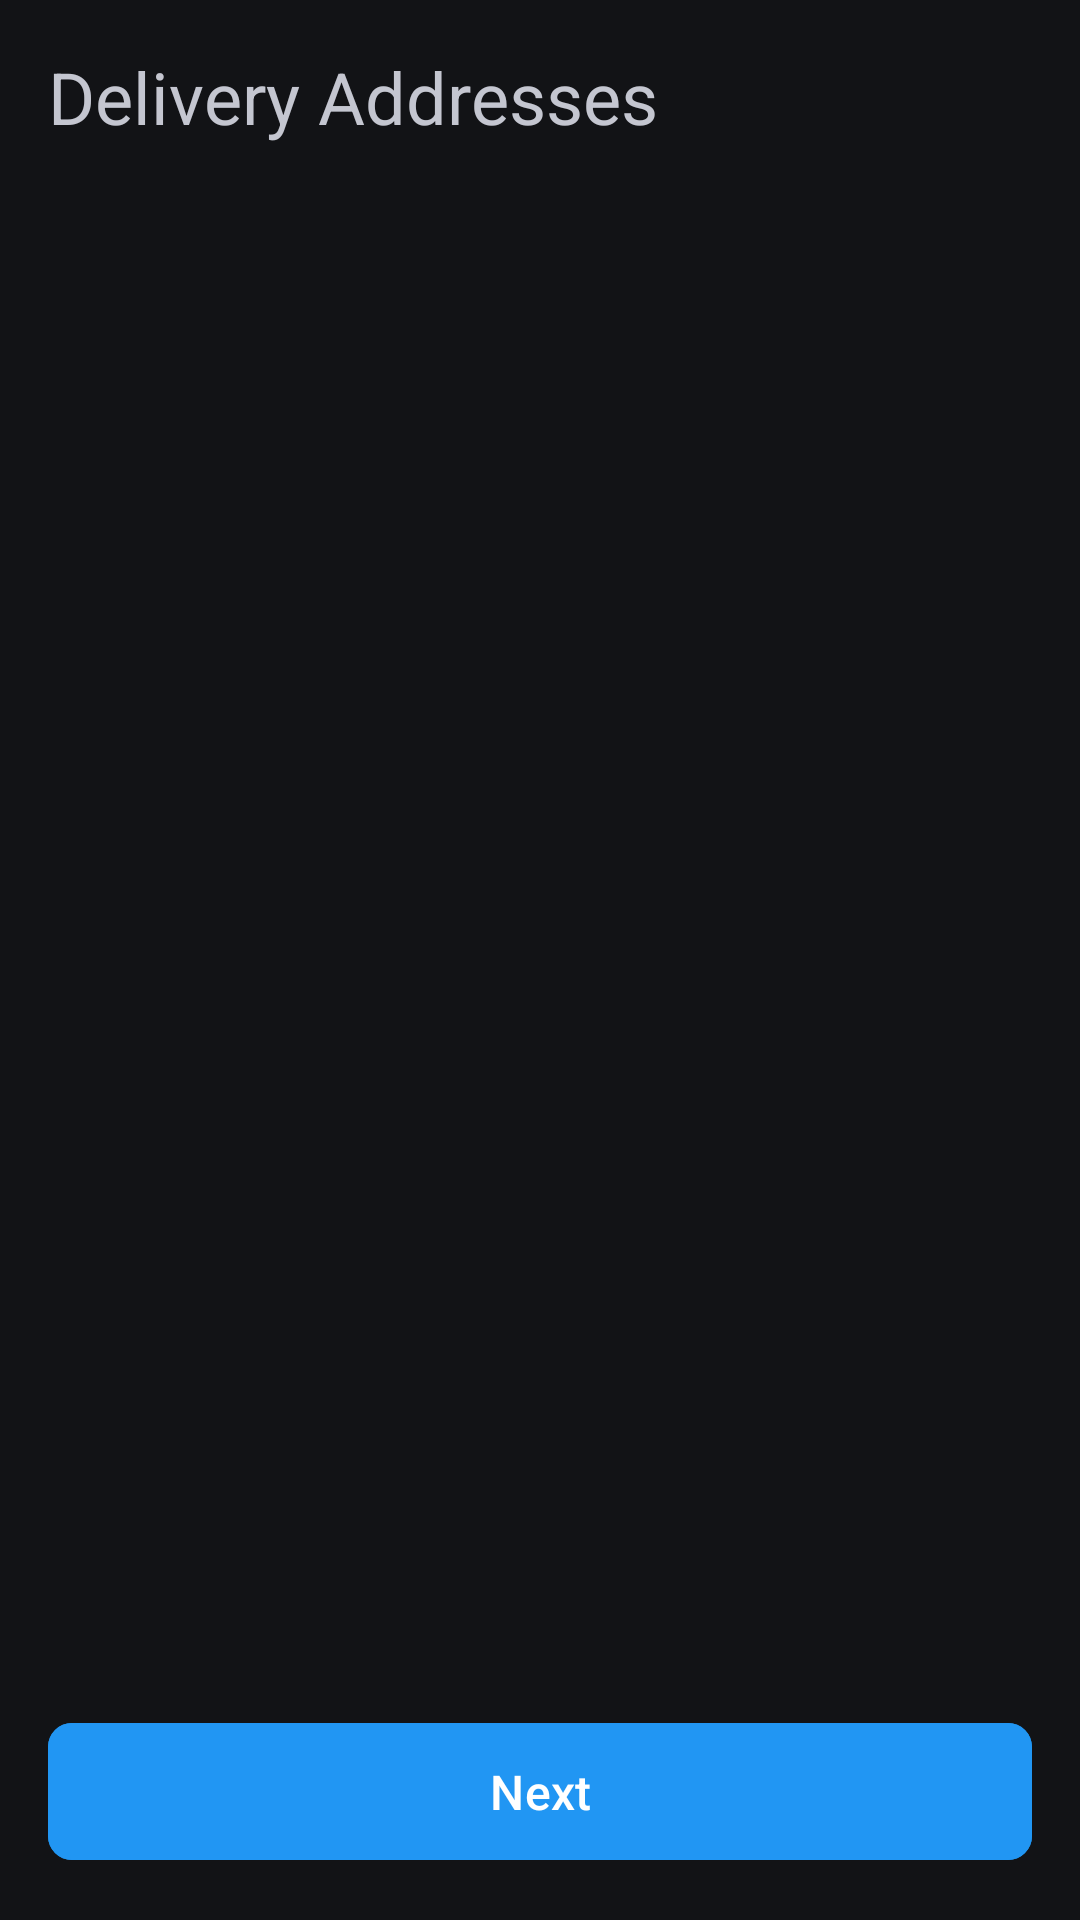

Android layout source for this screen:
<!-- AndroidManifest.xml: application theme Theme.TuckBox2008043 -->
<!-- res/layout/activity_delivery_address.xml -->
<LinearLayout xmlns:android="http://schemas.android.com/apk/res/android"
    android:layout_width="match_parent"
    android:layout_height="match_parent"
    xmlns:app="http://schemas.android.com/apk/res-auto"
    android:orientation="vertical"
    android:padding="16dp">

    <TextView
        android:layout_width="wrap_content"
        android:layout_height="wrap_content"
        android:text="Delivery Addresses"
        android:textSize="24sp"
        android:layout_marginBottom="16dp"/>

    <androidx.recyclerview.widget.RecyclerView
        android:id="@+id/rvAddresses"
        android:layout_width="match_parent"
        android:layout_height="0dp"
        android:layout_weight="1"/>

    <com.google.android.material.button.MaterialButton
        android:id="@+id/nextButton"
        android:layout_width="match_parent"
        android:layout_height="wrap_content"
        android:text="Next"
        android:padding="12dp"
        android:textSize="16sp"
        android:backgroundTint="@color/primary"
        android:textColor="@color/white"
        app:cornerRadius="8dp"
       />

</LinearLayout>
<!-- resources referenced by this layout -->
<resources>
  <color name="primary">#2196F3</color>
  <color name="white">#FFFFFFFF</color>
  <style name="Theme.TuckBox2008043" parent="Base.Theme.TuckBox2008043" />
  <style name="Base.Theme.TuckBox2008043" parent="Theme.Material3.DynamicColors.Dark">
          
          
      </style>
</resources>
